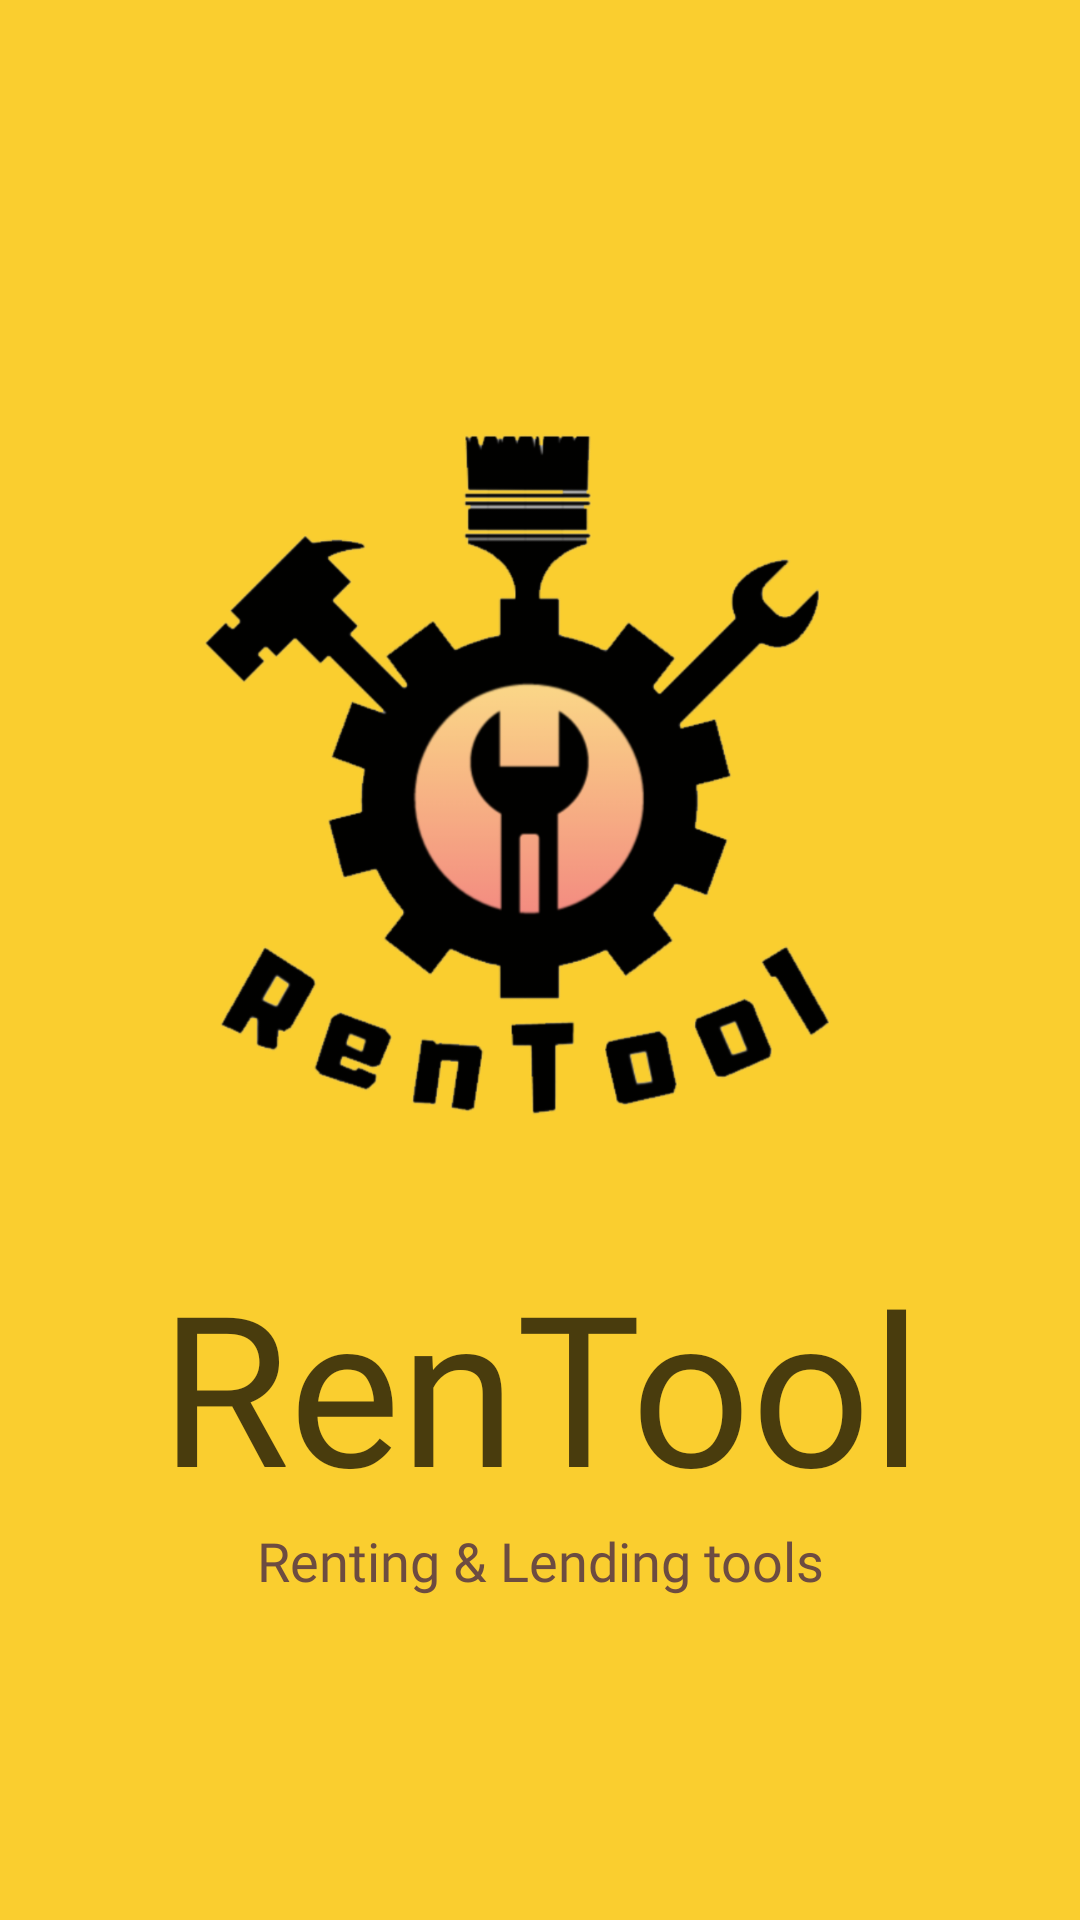

Reconstruct the res/layout file that produces this screen, plus the resources it refers to.
<!-- AndroidManifest.xml: application theme Theme.RenTool -->
<!-- res/layout/activity_intro.xml -->
<?xml version="1.0" encoding="utf-8"?>
<androidx.constraintlayout.widget.ConstraintLayout xmlns:android="http://schemas.android.com/apk/res/android"
    xmlns:app="http://schemas.android.com/apk/res-auto"
    xmlns:tools="http://schemas.android.com/tools"
    android:layout_width="match_parent"
    android:layout_height="match_parent"
    android:background="#face2f"
    android:orientation="vertical"
    tools:context=".activities.Intro">

    <ImageView
        android:id="@+id/logo"
        android:layout_width="408dp"
        android:layout_height="319dp"
        android:layout_marginStart="10dp"
        android:layout_marginTop="96dp"
        android:layout_marginEnd="10dp"
        android:contentDescription="@string/todo"
        android:src="@drawable/rentool_big"
        android:transitionName="logo_image"
        app:layout_constraintEnd_toEndOf="parent"
        app:layout_constraintHorizontal_bias="0.526"
        app:layout_constraintStart_toStartOf="parent"
        app:layout_constraintTop_toTopOf="parent" />

    <TextView
        android:id="@+id/RenTool"
        android:layout_width="0dp"
        android:layout_height="wrap_content"
        android:fontFamily="@font/bangers"
        android:gravity="center"
        android:textColor="#B5000000"
        android:text="RenTool"
        android:transitionName="logo_text"
        android:textSize="70sp"
        app:layout_constraintEnd_toEndOf="parent"
        app:layout_constraintStart_toStartOf="parent"
        app:layout_constraintTop_toBottomOf="@+id/logo" />

    <TextView
        android:id="@+id/comment_1"
        android:layout_width="0dp"
        android:layout_height="wrap_content"
        android:fontFamily="@font/antic"
        android:gravity="center"
        android:text="Renting &amp; Lending tools"
        android:textColor="#6D4C41"
        android:textSize="18sp"
        app:layout_constraintEnd_toEndOf="parent"
        app:layout_constraintStart_toStartOf="parent"
        app:layout_constraintTop_toBottomOf="@+id/RenTool" />

</androidx.constraintlayout.widget.ConstraintLayout>
<!-- resources referenced by this layout -->
<resources>
  <!-- drawable rentool_big: png bitmap (drawable-hdpi, 56563 bytes) -->
  <string name="todo">TODO</string>
  <style name="Theme.RenTool" parent="Theme.MaterialComponents.DayNight.NoActionBar">
          
          <item name="colorPrimary">@color/black</item>
          <item name="colorPrimaryVariant">@color/black</item>
          <item name="colorOnPrimary">@color/white</item>
          
          <item name="colorSecondary">@color/teal_200</item>
          <item name="colorSecondaryVariant">@color/teal_700</item>
          <item name="colorOnSecondary">@color/black</item>
          
          <item name="android:statusBarColor" tools:targetApi="l">#000000</item>
          
          <item name="android:textColor">@color/black</item>
  
  
      </style>
  <color name="black">#FF000000</color>
  <color name="white">#FFFFFFFF</color>
  <color name="teal_200">#FF03DAC5</color>
  <color name="teal_700">#FF018786</color>
</resources>
